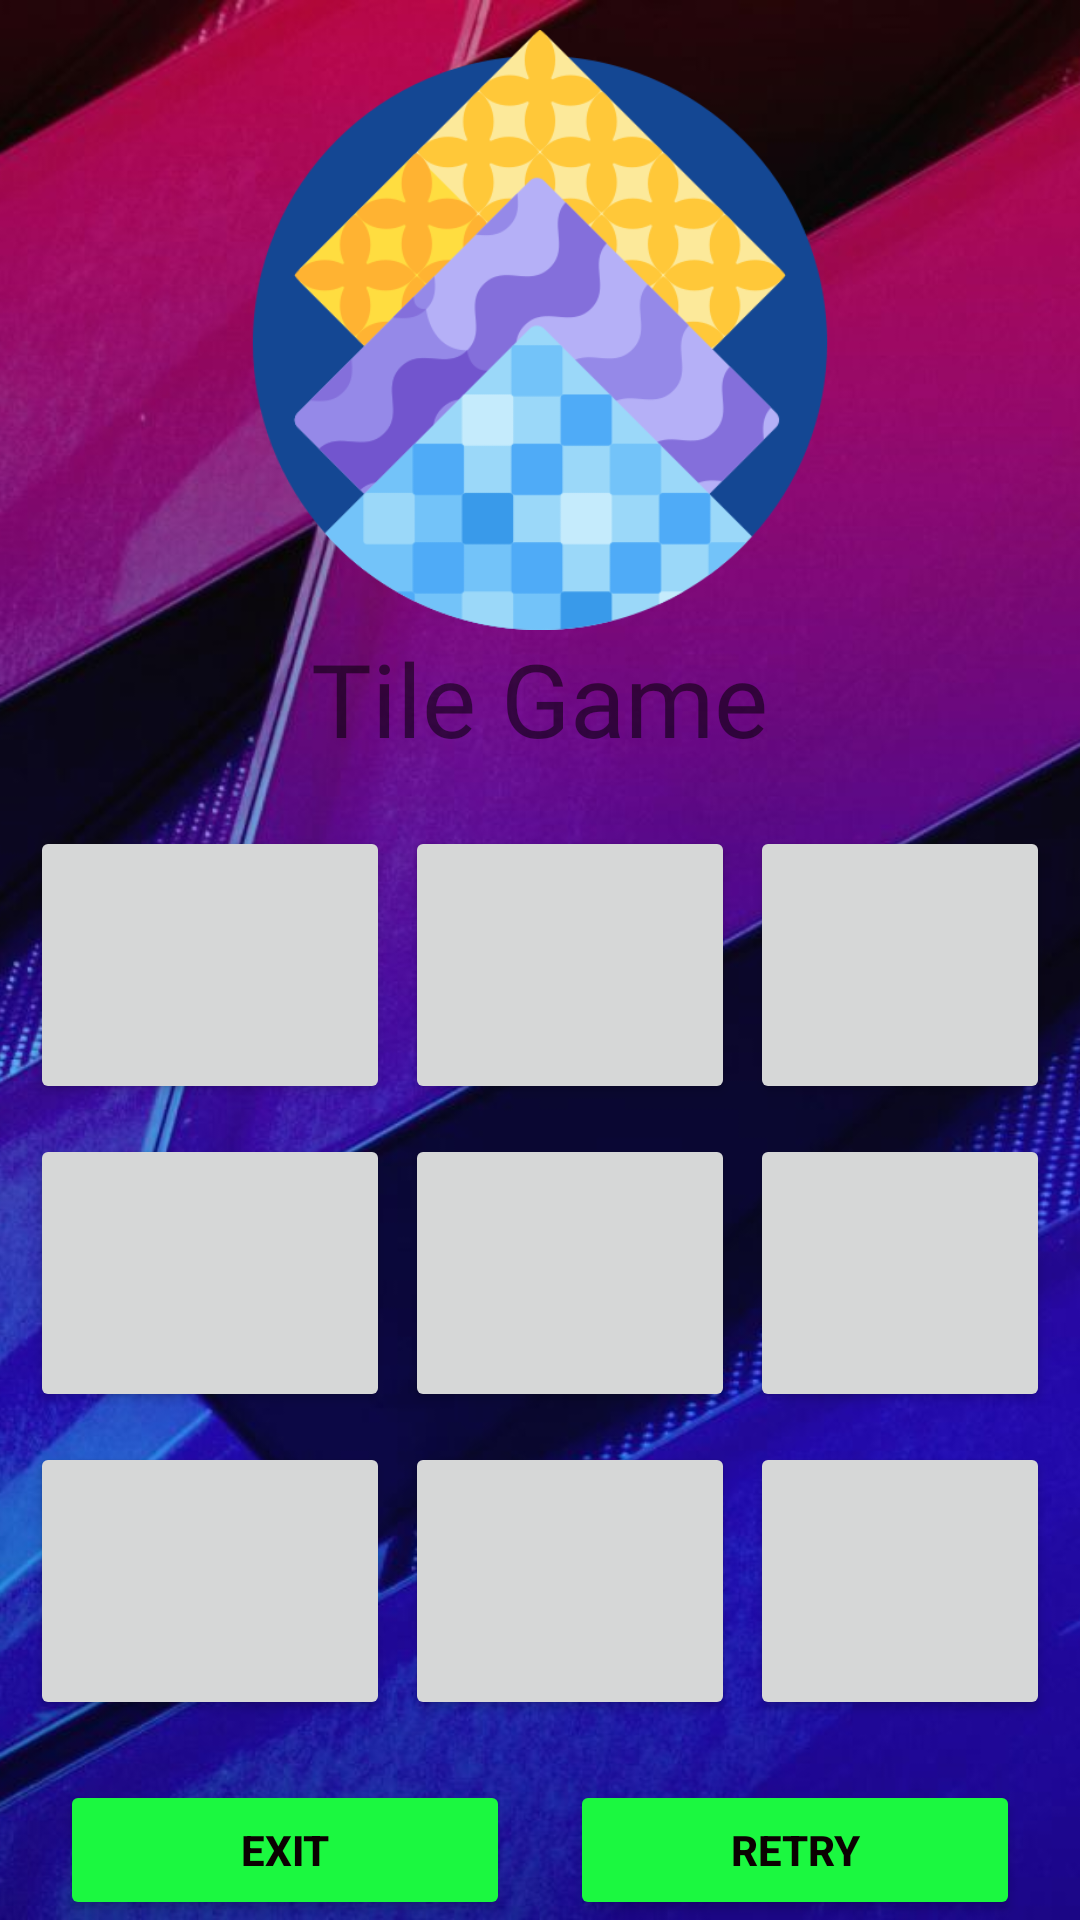

Reconstruct the res/layout file that produces this screen, plus the resources it refers to.
<!-- AndroidManifest.xml: application theme Theme.TileGame -->
<!-- res/layout/activity_game.xml -->
<?xml version="1.0" encoding="utf-8"?>
<RelativeLayout xmlns:android="http://schemas.android.com/apk/res/android"
    xmlns:app="http://schemas.android.com/apk/res-auto"
    xmlns:tools="http://schemas.android.com/tools"
    android:layout_width="match_parent"
    android:layout_height="match_parent"
    tools:context=".GameActivity">

    <ImageView
        android:id="@+id/imageView4"
        android:layout_width="wrap_content"
        android:layout_height="match_parent"
        android:scaleType="centerCrop"
        app:srcCompat="@drawable/background4" />

    <LinearLayout
        android:layout_width="match_parent"
        android:layout_height="match_parent"
        android:layout_marginTop="10dp"
        android:gravity="center"
        android:orientation="vertical">

        <ImageView
            android:id="@+id/imageView5"
            android:layout_width="200dp"
            android:layout_height="200dp"
            android:layout_gravity="center"
            app:srcCompat="@drawable/tiles" />

        <TextView
            android:id="@+id/textView4"
            android:layout_width="wrap_content"
            android:layout_height="wrap_content"
            android:layout_gravity="center"
            android:fontFamily="@font/aladin"
            android:text="Tile Game"
            android:textSize="34sp" />

        <TableLayout
            android:layout_width="match_parent"
            android:layout_height="match_parent"
            android:layout_marginLeft="10dp"
            android:layout_marginTop="20dp"
            android:layout_marginRight="10dp">

            <TableRow
                android:layout_width="match_parent"
                android:layout_height="match_parent">

                <androidx.appcompat.widget.AppCompatButton
                    android:id="@+id/bu1"
                    android:layout_width="wrap_content"
                    android:layout_height="45pt"
                    android:layout_weight="1"
                    android:onClick="buClick"
                    android:textColor="@color/black"
                    android:textSize="48sp"
                    android:textStyle="bold"
                    tools:ignore="SpeakableTextPresentCheck" />

                <androidx.appcompat.widget.AppCompatButton
                    android:id="@+id/bu2"
                    android:layout_width="wrap_content"
                    android:layout_height="45pt"
                    android:layout_marginLeft="5dp"
                    android:layout_marginRight="5dp"
                    android:layout_weight="1"
                    android:onClick="buClick"
                    android:textColor="@color/black"
                    android:textSize="48sp"
                    android:textStyle="bold"
                    tools:ignore="SpeakableTextPresentCheck" />

                <androidx.appcompat.widget.AppCompatButton
                    android:id="@+id/bu3"
                    android:layout_width="wrap_content"
                    android:layout_height="45pt"
                    android:layout_weight="1"
                    android:onClick="buClick"
                    android:textColor="@color/black"
                    android:textSize="48sp"
                    android:textStyle="bold"
                    tools:ignore="SpeakableTextPresentCheck" />
            </TableRow>

            <TableRow
                android:layout_width="match_parent"
                android:layout_height="match_parent"
                android:layout_marginTop="10dp"
                android:layout_marginBottom="10dp">

                <androidx.appcompat.widget.AppCompatButton
                    android:id="@+id/bu4"
                    android:layout_width="wrap_content"
                    android:layout_height="45pt"
                    android:layout_weight="1"
                    android:onClick="buClick"
                    android:textColor="@color/black"
                    android:textSize="48sp"
                    android:textStyle="bold"
                    tools:ignore="SpeakableTextPresentCheck" />

                <androidx.appcompat.widget.AppCompatButton
                    android:id="@+id/bu5"
                    android:layout_width="wrap_content"
                    android:layout_height="45pt"
                    android:layout_marginLeft="5dp"
                    android:layout_marginRight="5dp"
                    android:layout_weight="1"
                    android:onClick="buClick"
                    android:textColor="@color/black"
                    android:textSize="48sp"
                    android:textStyle="bold"
                    tools:ignore="SpeakableTextPresentCheck" />

                <androidx.appcompat.widget.AppCompatButton
                    android:id="@+id/bu6"
                    android:layout_width="wrap_content"
                    android:layout_height="45pt"
                    android:layout_weight="1"
                    android:onClick="buClick"
                    android:textColor="@color/black"
                    android:textSize="48sp"
                    android:textStyle="bold"
                    tools:ignore="SpeakableTextPresentCheck" />
            </TableRow>

            <TableRow
                android:layout_width="match_parent"
                android:layout_height="match_parent">

                <androidx.appcompat.widget.AppCompatButton
                    android:id="@+id/bu7"
                    android:layout_width="wrap_content"
                    android:layout_height="45pt"
                    android:layout_weight="1"
                    android:onClick="buClick"
                    android:textColor="@color/black"
                    android:textSize="48sp"
                    android:textStyle="bold"
                    tools:ignore="SpeakableTextPresentCheck" />

                <androidx.appcompat.widget.AppCompatButton
                    android:id="@+id/bu8"
                    android:layout_width="wrap_content"
                    android:layout_height="45pt"
                    android:layout_marginLeft="5dp"
                    android:layout_marginRight="5dp"
                    android:layout_weight="1"
                    android:onClick="buClick"
                    android:textColor="@color/black"
                    android:textSize="48sp"
                    android:textStyle="bold"
                    tools:ignore="SpeakableTextPresentCheck" />

                <androidx.appcompat.widget.AppCompatButton
                    android:id="@+id/bu9"
                    android:layout_width="wrap_content"
                    android:layout_height="45pt"
                    android:layout_weight="1"
                    android:onClick="buClick"
                    android:textColor="@color/black"
                    android:textSize="48sp"
                    android:textStyle="bold"
                    tools:ignore="SpeakableTextPresentCheck" />

            </TableRow>

            <TableRow
                android:layout_width="match_parent"
                android:layout_height="wrap_content" >

                <Button
                    android:id="@+id/bu10"
                    android:layout_width="wrap_content"
                    android:layout_height="wrap_content"
                    android:layout_marginLeft="10dp"
                    android:layout_marginTop="20dp"
                    android:layout_marginRight="10dp"
                    android:layout_weight="1"
                    android:backgroundTint="#1BF840"
                    android:text="Exit"
                    android:textColor="#0B0101"
                    android:textStyle="bold"
                    app:cornerRadius="100dp" />

                <Button
                    android:id="@+id/bu11"
                    android:layout_width="wrap_content"
                    android:layout_height="wrap_content"
                    android:layout_marginLeft="10dp"
                    android:layout_marginTop="20dp"
                    android:layout_marginRight="10dp"
                    android:layout_weight="1"
                    android:backgroundTint="#1BF840"
                    android:text="Retry"
                    android:textColor="#0B0101"
                    android:textStyle="bold"
                    app:cornerRadius="100dp" />
            </TableRow>

        </TableLayout>

    </LinearLayout>

</RelativeLayout>
<!-- resources referenced by this layout -->
<resources>
  <color name="black">#FF000000</color>
  <!-- drawable background4: jpg bitmap (drawable, 175965 bytes) -->
  <!-- drawable tiles: png bitmap (drawable, 42895 bytes) -->
  <style name="Theme.TileGame" parent="Theme.MaterialComponents.DayNight.NoActionBar">
          
          <item name="colorPrimary">@color/purple_500</item>
          <item name="colorPrimaryVariant">@color/purple_700</item>
          <item name="colorOnPrimary">@color/white</item>
          
          <item name="colorSecondary">@color/teal_200</item>
          <item name="colorSecondaryVariant">@color/teal_700</item>
          <item name="colorOnSecondary">@color/black</item>
          
          <item name="android:statusBarColor" tools:targetApi="l">?attr/colorPrimaryVariant</item>
          
      </style>
  <color name="purple_500">#FF6200EE</color>
  <color name="purple_700">#FF3700B3</color>
  <color name="white">#FFFFFFFF</color>
  <color name="teal_200">#FF03DAC5</color>
  <color name="teal_700">#FF018786</color>
</resources>
